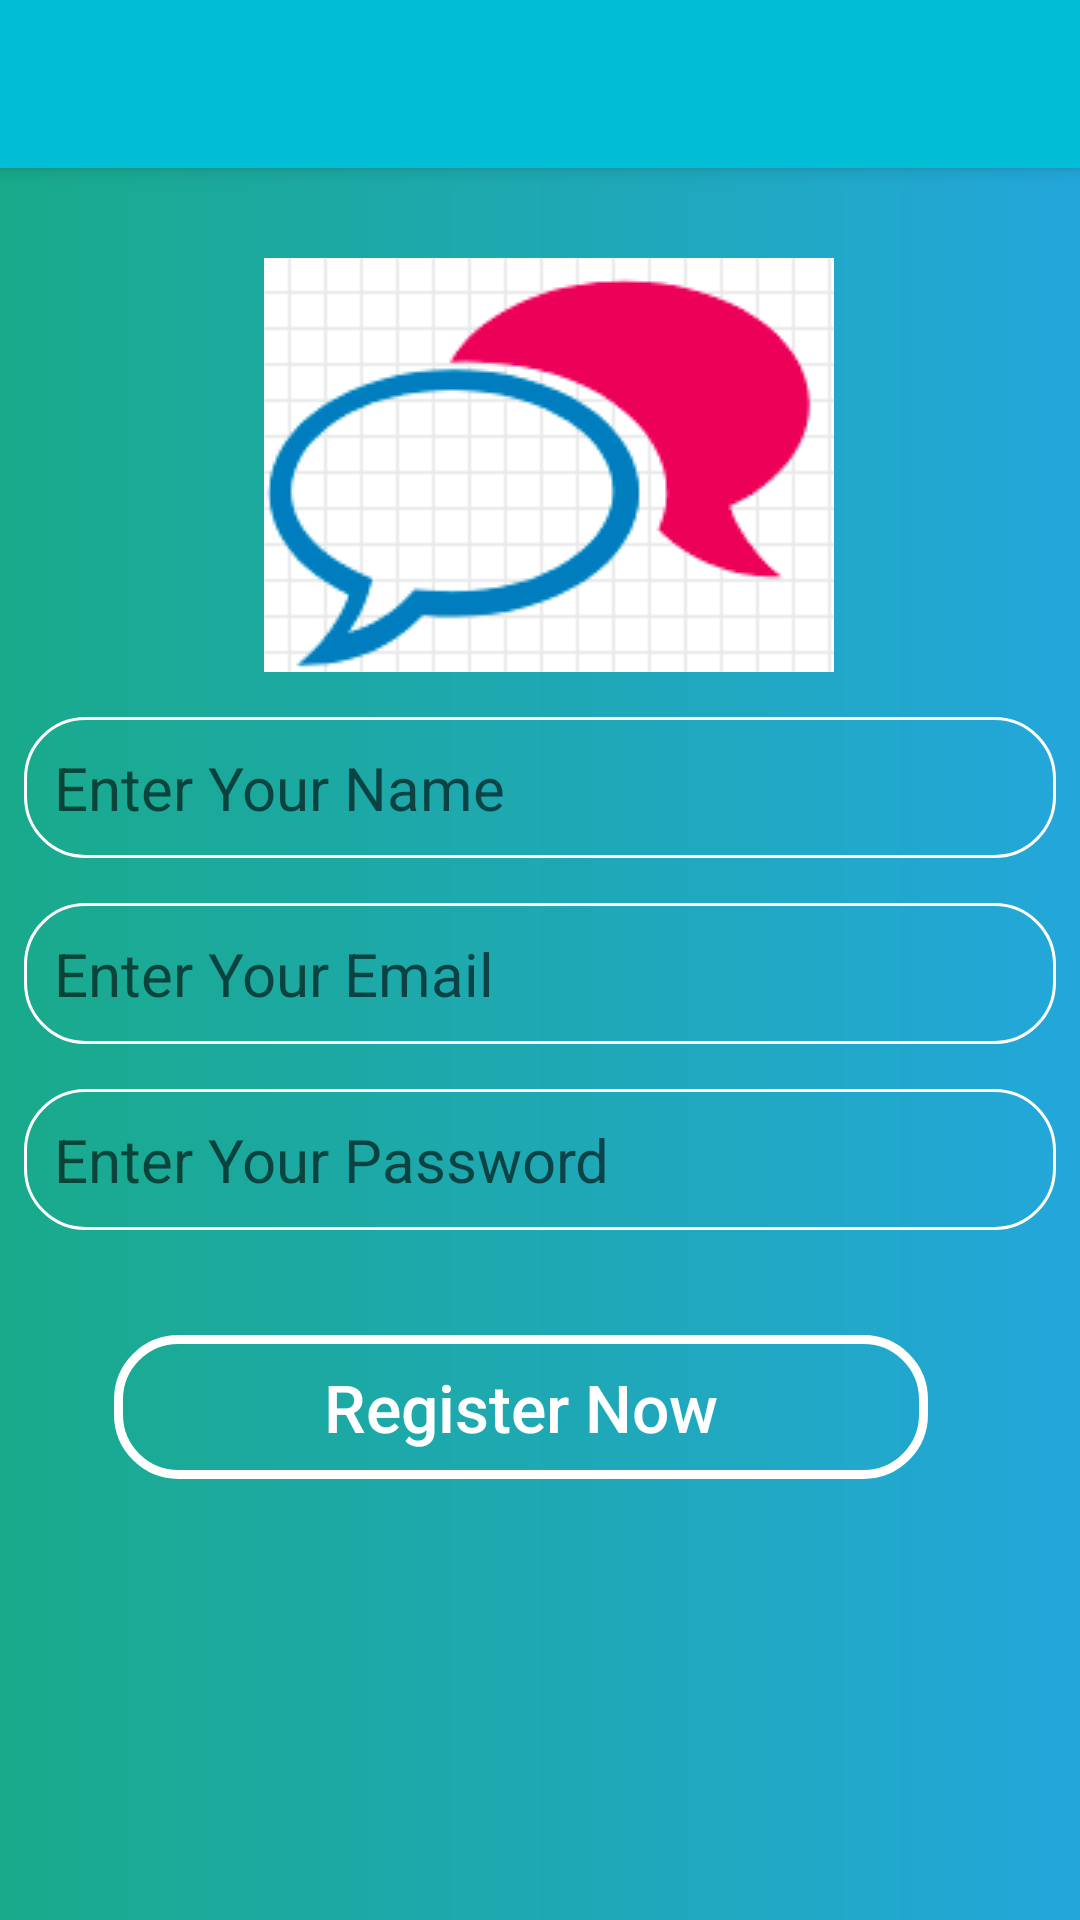

Layout XML and referenced resources for this Android screen:
<!-- AndroidManifest.xml: application theme AppTheme -->
<!-- res/layout/register_layout.xml -->
<?xml version="1.0" encoding="utf-8"?>
<android.support.constraint.ConstraintLayout
    xmlns:android="http://schemas.android.com/apk/res/android"
    xmlns:app="http://schemas.android.com/apk/res-auto"
    xmlns:tools="http://schemas.android.com/tools"
    android:layout_width="match_parent"
    android:layout_height="match_parent"
    android:background="@drawable/gradl_bgr">

    <android.support.v7.widget.Toolbar
        android:id="@+id/toolbar"
        android:layout_width="match_parent"
        android:layout_height="?actionBarSize"
        android:background="?attr/colorPrimary"
        app:contentInsetStart="72dp"
        app:layout_collapseMode="pin"
        android:elevation="4dp"
        tools:targetApi="lollipop" />

    <LinearLayout
        android:layout_width="match_parent"
        android:layout_height="wrap_content"
        android:layout_marginStart="8dp"
        android:layout_marginTop="68dp"
        android:layout_marginEnd="8dp"
        android:orientation="vertical"
        app:layout_constraintEnd_toEndOf="parent"
        app:layout_constraintHorizontal_bias="1.0"
        app:layout_constraintStart_toStartOf="parent"
        app:layout_constraintTop_toTopOf="parent">

        <ImageView
            android:layout_width="wrap_content"
            android:layout_height="wrap_content"
            android:layout_marginLeft="80dp"
            android:layout_marginTop="18dp"
            android:layout_marginBottom="5dp"
            android:scaleType="fitCenter"
            android:src="@drawable/login" />

        <EditText
            android:id="@+id/nameRegister"
            android:layout_width="match_parent"
            android:layout_height="wrap_content"
            android:layout_marginTop="10dp"
            android:layout_marginBottom="5dp"
            android:background="@drawable/et_background"
            android:hint="@string/name_hint"
            android:padding="10dp"
            android:textSize="20sp" />


        <EditText
            android:id="@+id/emailRegister"
            android:layout_width="match_parent"
            android:layout_height="wrap_content"
            android:layout_marginTop="10dp"
            android:layout_marginBottom="5dp"
            android:background="@drawable/et_background"
            android:hint="@string/email_hint"
            android:padding="10dp"
            android:textSize="20sp"
            android:inputType="textEmailAddress"/>


        <EditText
            android:id="@+id/passwordRegister"
            android:layout_width="match_parent"
            android:layout_height="wrap_content"
            android:layout_marginTop="10dp"
            android:layout_marginBottom="5dp"
            android:background="@drawable/et_background"
            android:hint="@string/password_hint"
            android:padding="10dp"
            android:textSize="20sp"
            android:inputType="textPassword"/>

        <Button
            android:id="@+id/register"
            android:layout_width="wrap_content"
            android:layout_height="wrap_content"
            android:layout_marginStart="30dp"
            android:layout_marginTop="30dp"
            android:background="@drawable/but_bg"
            android:fontFamily="sans-serif-medium"
            android:paddingLeft="70dp"
            android:paddingRight="70dp"
            android:text="@string/bt_register_now"
            android:textAllCaps="false"
            android:textColor="@color/white"
            android:textSize="22sp"
            />
    </LinearLayout>
</android.support.constraint.ConstraintLayout>
<!-- resources referenced by this layout -->
<resources>
  <color name="white"> #FFFFFF</color>
  <!-- drawable but_bg (drawable) -->
  <?xml version="1.0" encoding="utf-8"?>
  <shape xmlns:android="http://schemas.android.com/apk/res/android"
      android:shape="rectangle">
      <corners android:bottomLeftRadius="20dp"
          android:bottomRightRadius="20dp"
          android:topLeftRadius="20dp"
          android:topRightRadius="20dp"/>
      <stroke
          android:width="3dp"
          android:color="@color/white"/>
  
  </shape>
  <!-- drawable et_background (drawable) -->
  <?xml version="1.0" encoding="utf-8"?>
  <shape xmlns:android="http://schemas.android.com/apk/res/android"
      android:shape="rectangle">
      <corners android:bottomLeftRadius="20dp"
          android:bottomRightRadius="20dp"
          android:topLeftRadius="20dp"
          android:topRightRadius="20dp"/>
      <stroke
          android:width="1dp"
          android:color="@color/white"/>
  
  </shape>
  <!-- drawable gradl_bgr (drawable) -->
  <?xml version="1.0" encoding="utf-8"?>
  <shape xmlns:android="http://schemas.android.com/apk/res/android"
      android:shape="rectangle">
  <gradient
      android:startColor="@color/gradient_start"
      android:endColor="@color/gradient_end"
      android:angle="0"
      android:type="linear"/>
  </shape>
  <!-- drawable login: png bitmap (drawable, 7563 bytes) -->
  <string name="bt_register_now">Register Now</string>
  <string name="email_hint" translatable="false">Enter Your Email</string>
  <string name="name_hint" translatable="false">Enter Your Name</string>
  <string name="password_hint" translatable="false">Enter Your Password</string>
  <style name="AppTheme" parent="Theme.AppCompat.Light.NoActionBar">
          
          <item name="colorPrimary">@color/colorPrimary</item>
          <item name="colorPrimaryDark">@color/colorPrimaryDark</item>
          <item name="colorAccent">@color/colorAccent</item>
  
      </style>
  <color name="gradient_start">#19AA8B</color>
  <color name="gradient_end">#23A7DB</color>
  <color name="colorPrimary">#00BCD4</color>
  <color name="colorPrimaryDark">#0097A7</color>
  <color name="colorAccent">#E040FB</color>
</resources>
